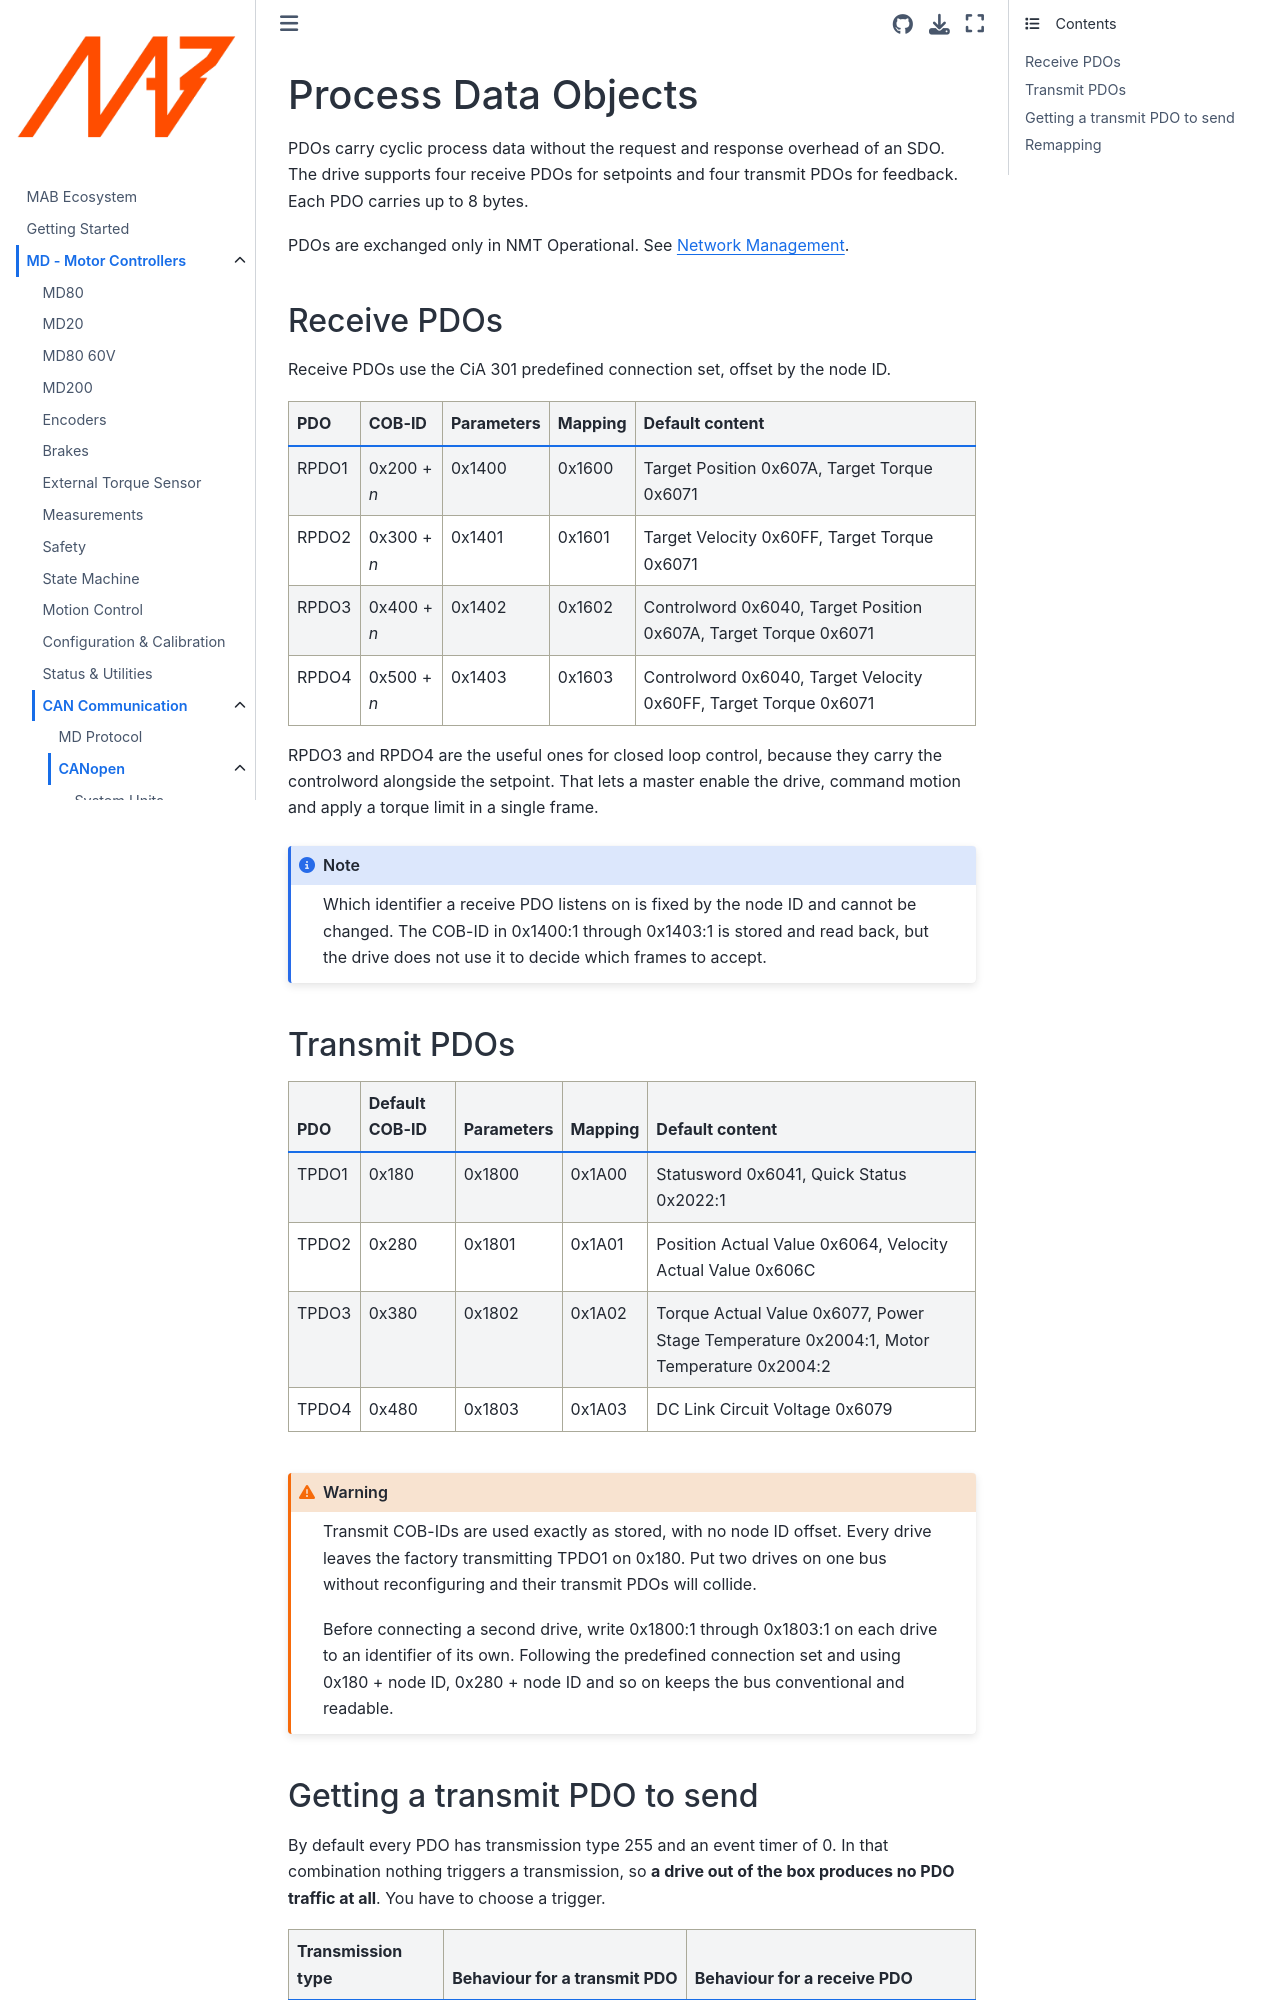

repository: mabrobotics/MD80-x-CANdle-Documentation · page: MD/Communication/canopen/pdo.html · generator: jekyll

(canopen_pdo)=
# Process Data Objects

PDOs carry cyclic process data without the request and response overhead of an SDO. The drive
supports four receive PDOs for setpoints and four transmit PDOs for feedback. Each PDO carries up to
8 bytes.

PDOs are exchanged only in NMT Operational. See [Network Management](canopen_nmt).

## Receive PDOs

Receive PDOs use the CiA 301 predefined connection set, offset by the node ID.

| PDO   | COB-ID      | Parameters | Mapping | Default content                                                  |
| ----- | ----------- | ---------- | ------- | ---------------------------------------------------------------- |
| RPDO1 | 0x200 + *n* | 0x1400     | 0x1600  | Target Position 0x607A, Target Torque 0x6071                     |
| RPDO2 | 0x300 + *n* | 0x1401     | 0x1601  | Target Velocity 0x60FF, Target Torque 0x6071                     |
| RPDO3 | 0x400 + *n* | 0x1402     | 0x1602  | Controlword 0x6040, Target Position 0x607A, Target Torque 0x6071 |
| RPDO4 | 0x500 + *n* | 0x1403     | 0x1603  | Controlword 0x6040, Target Velocity 0x60FF, Target Torque 0x6071 |

RPDO3 and RPDO4 are the useful ones for closed loop control, because they carry the controlword
alongside the setpoint. That lets a master enable the drive, command motion and apply a torque limit
in a single frame.

```{note}
Which identifier a receive PDO listens on is fixed by the node ID and cannot be changed. The COB-ID
in 0x1400:1 through 0x1403:1 is stored and read back, but the drive does not use it to decide which
frames to accept.
```

## Transmit PDOs

| PDO   | Default COB-ID | Parameters | Mapping | Default content                                                             |
| ----- | -------------- | ---------- | ------- | --------------------------------------------------------------------------- |
| TPDO1 | 0x180          | 0x1800     | 0x1A00  | Statusword 0x6041, Quick Status 0x2022:1                                    |
| TPDO2 | 0x280          | 0x1801     | 0x1A01  | Position Actual Value 0x6064, Velocity Actual Value 0x606C                  |
| TPDO3 | 0x380          | 0x1802     | 0x1A02  | Torque Actual Value 0x6077, Power Stage Temperature 0x2004:1, Motor Temperature 0x2004:2 |
| TPDO4 | 0x480          | 0x1803     | 0x1A03  | DC Link Circuit Voltage 0x6079                                              |

```{warning}
Transmit COB-IDs are used exactly as stored, with no node ID offset. Every drive leaves the factory
transmitting TPDO1 on 0x180. Put two drives on one bus without reconfiguring and their transmit PDOs
will collide.

Before connecting a second drive, write 0x1800:1 through 0x1803:1 on each drive to an identifier of
its own. Following the predefined connection set and using 0x180 + node ID, 0x280 + node ID and so
on keeps the bus conventional and readable.
```
